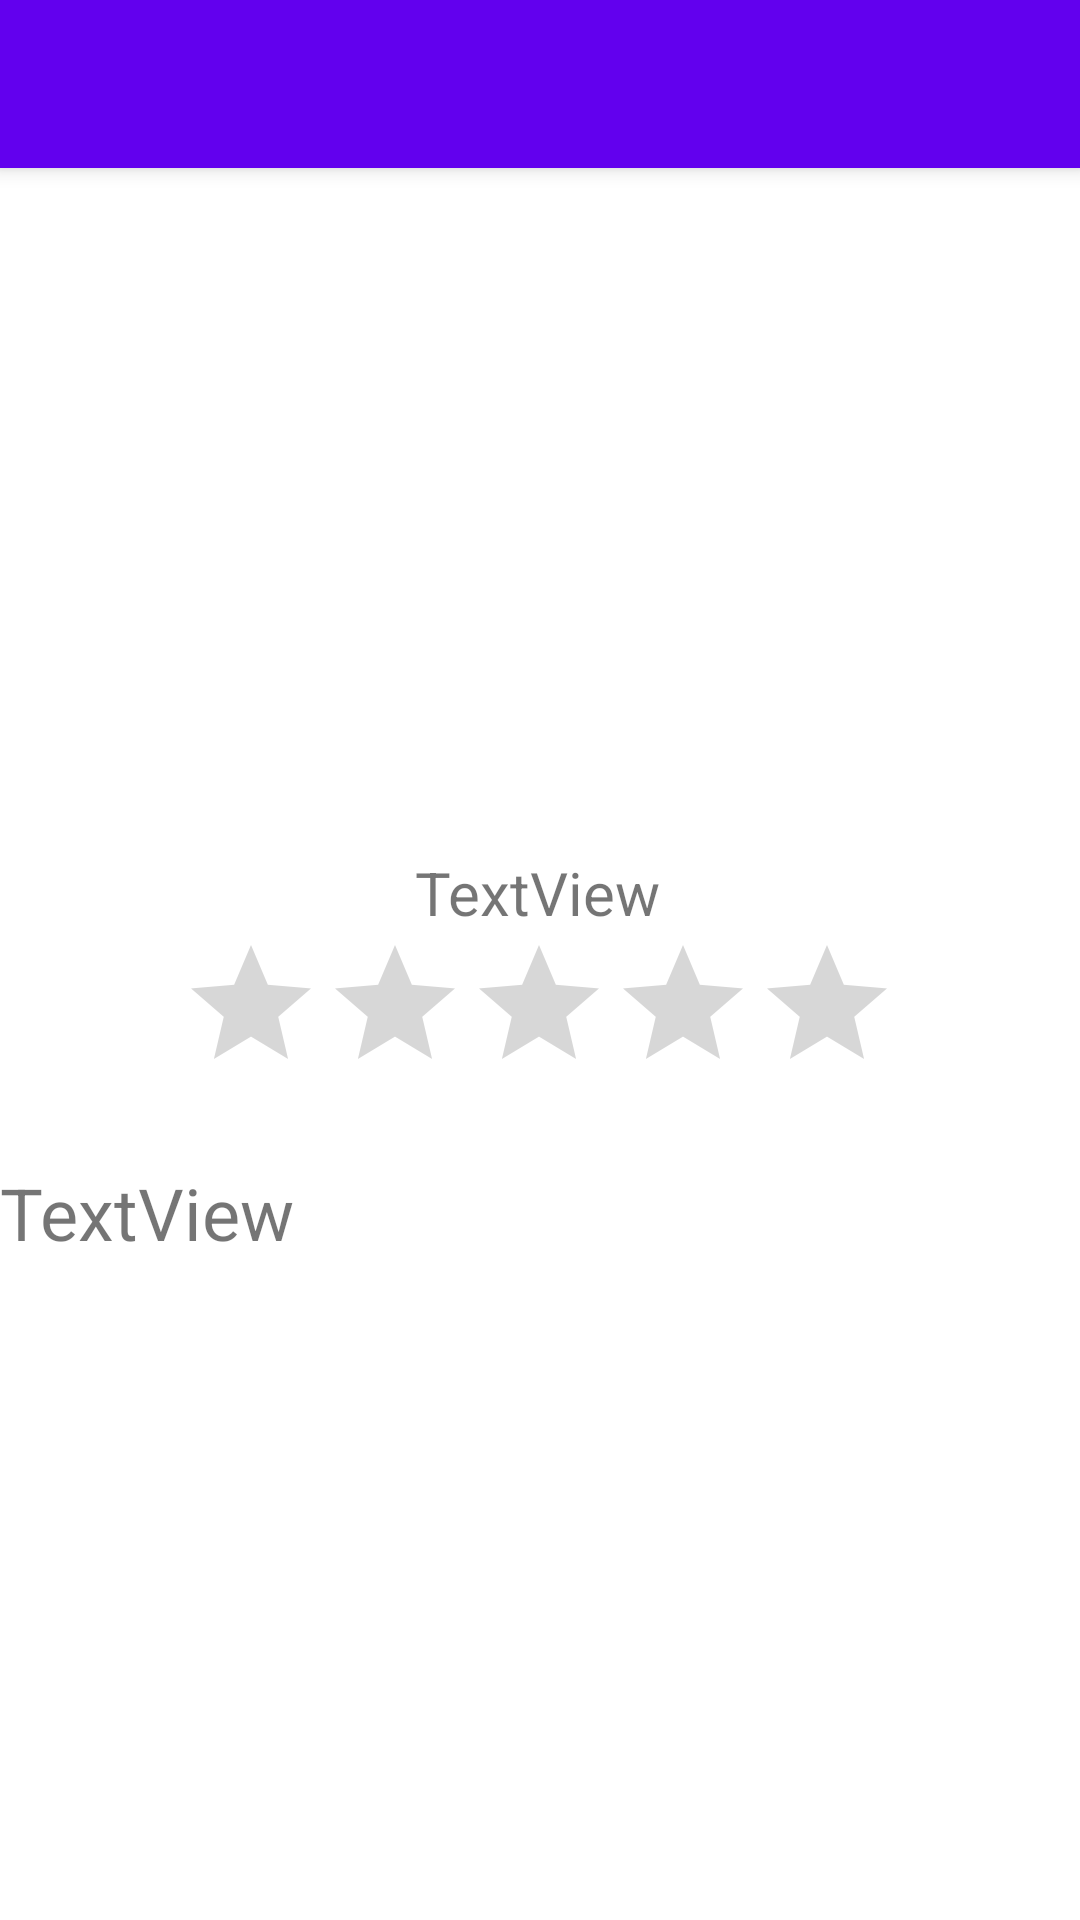

Here is an Android app screen rendered from its layout file. Give the layout XML and the strings, colors and styles it references.
<!-- AndroidManifest.xml: activity theme Theme.Examen2EvHugo.NoActionBar -->
<!-- res/layout/activity_chiste_seleccionado.xml -->
<?xml version="1.0" encoding="utf-8"?>
<androidx.coordinatorlayout.widget.CoordinatorLayout xmlns:android="http://schemas.android.com/apk/res/android"
    xmlns:app="http://schemas.android.com/apk/res-auto"
    xmlns:tools="http://schemas.android.com/tools"
    android:layout_width="match_parent"
    android:layout_height="match_parent"
    tools:context=".views.ChisteSeleccionadoActivity">

    <com.google.android.material.appbar.AppBarLayout
        android:layout_width="match_parent"
        android:layout_height="wrap_content"
        android:theme="@style/Theme.Examen2EvHugo.AppBarOverlay">

        <androidx.appcompat.widget.Toolbar
            android:id="@+id/toolbar"
            android:layout_width="match_parent"
            android:layout_height="?attr/actionBarSize"
            android:background="?attr/colorPrimary"
            app:popupTheme="@style/Theme.Examen2EvHugo.PopupOverlay" />

    </com.google.android.material.appbar.AppBarLayout>

    <include layout="@layout/content_chiste_seleccionado"
        android:id="@+id/ccs"/>



</androidx.coordinatorlayout.widget.CoordinatorLayout>
<!-- res/layout/content_chiste_seleccionado.xml (included above) -->
<?xml version="1.0" encoding="utf-8"?>
<androidx.constraintlayout.widget.ConstraintLayout xmlns:android="http://schemas.android.com/apk/res/android"
    xmlns:app="http://schemas.android.com/apk/res-auto"
    xmlns:tools="http://schemas.android.com/tools"
    android:layout_width="match_parent"
    android:layout_height="match_parent"
    tools:context=".views.ChisteSeleccionadoActivity">

    <ImageView
        android:id="@+id/ivdetail"
        android:layout_width="200dp"
        android:layout_height="200dp"
        android:layout_marginTop="76dp"
        app:layout_constraintEnd_toEndOf="parent"
        app:layout_constraintHorizontal_bias="0.497"
        app:layout_constraintStart_toStartOf="parent"
        app:layout_constraintTop_toTopOf="parent"
        tools:srcCompat="@tools:sample/avatars" />

    <TextView
        android:id="@+id/tvnamedetail"
        android:layout_width="wrap_content"
        android:layout_height="wrap_content"
        android:layout_marginTop="8dp"
        android:text="TextView"
        android:textSize="20sp"
        app:layout_constraintEnd_toEndOf="parent"
        app:layout_constraintHorizontal_bias="0.498"
        app:layout_constraintStart_toStartOf="parent"
        app:layout_constraintTop_toBottomOf="@+id/ivdetail" />

    <RatingBar
        android:id="@+id/rbavgdetail"
        android:layout_width="wrap_content"
        android:layout_height="wrap_content"
        android:isIndicator="true"
        android:numStars="5"
        android:stepSize="1"
        app:layout_constraintEnd_toEndOf="parent"
        app:layout_constraintHorizontal_bias="0.497"
        app:layout_constraintStart_toStartOf="parent"
        app:layout_constraintTop_toBottomOf="@+id/tvnamedetail" />

    <ScrollView
        android:id="@+id/scrollView2"
        android:layout_width="361dp"
        android:layout_height="259dp"
        android:layout_marginTop="4dp"
        app:layout_constraintEnd_toEndOf="parent"
        app:layout_constraintHorizontal_bias="0.533"
        app:layout_constraintStart_toStartOf="parent"
        app:layout_constraintTop_toBottomOf="@+id/rbavgdetail">

        <LinearLayout
            android:layout_width="match_parent"
            android:layout_height="wrap_content"
            android:orientation="vertical">

            <TextView
                android:id="@+id/tvdescriptiondetail"
                android:layout_width="wrap_content"
                android:layout_height="wrap_content"
                android:layout_marginTop="16dp"
                android:text="TextView"
                android:textSize="24sp" />
        </LinearLayout>
    </ScrollView>

    <RatingBar
        android:id="@+id/rbstardetail"
        android:layout_width="wrap_content"
        android:layout_height="wrap_content"
        android:layout_marginBottom="16dp"
        android:numStars="5"
        android:stepSize="1"
        app:layout_constraintBottom_toBottomOf="parent"
        app:layout_constraintEnd_toEndOf="parent"
        app:layout_constraintHorizontal_bias="0.497"
        app:layout_constraintStart_toStartOf="parent"
        app:layout_constraintTop_toBottomOf="@+id/scrollView2"
        app:layout_constraintVertical_bias="1.0" />
</androidx.constraintlayout.widget.ConstraintLayout>
<!-- resources referenced by this layout -->
<resources>
  <style name="Theme.Examen2EvHugo.AppBarOverlay" parent="ThemeOverlay.AppCompat.Dark.ActionBar" />
  <style name="Theme.Examen2EvHugo.PopupOverlay" parent="ThemeOverlay.AppCompat.Light" />
  <style name="Theme.Examen2EvHugo.NoActionBar">
          <item name="windowActionBar">false</item>
          <item name="windowNoTitle">true</item>
      </style>
</resources>
